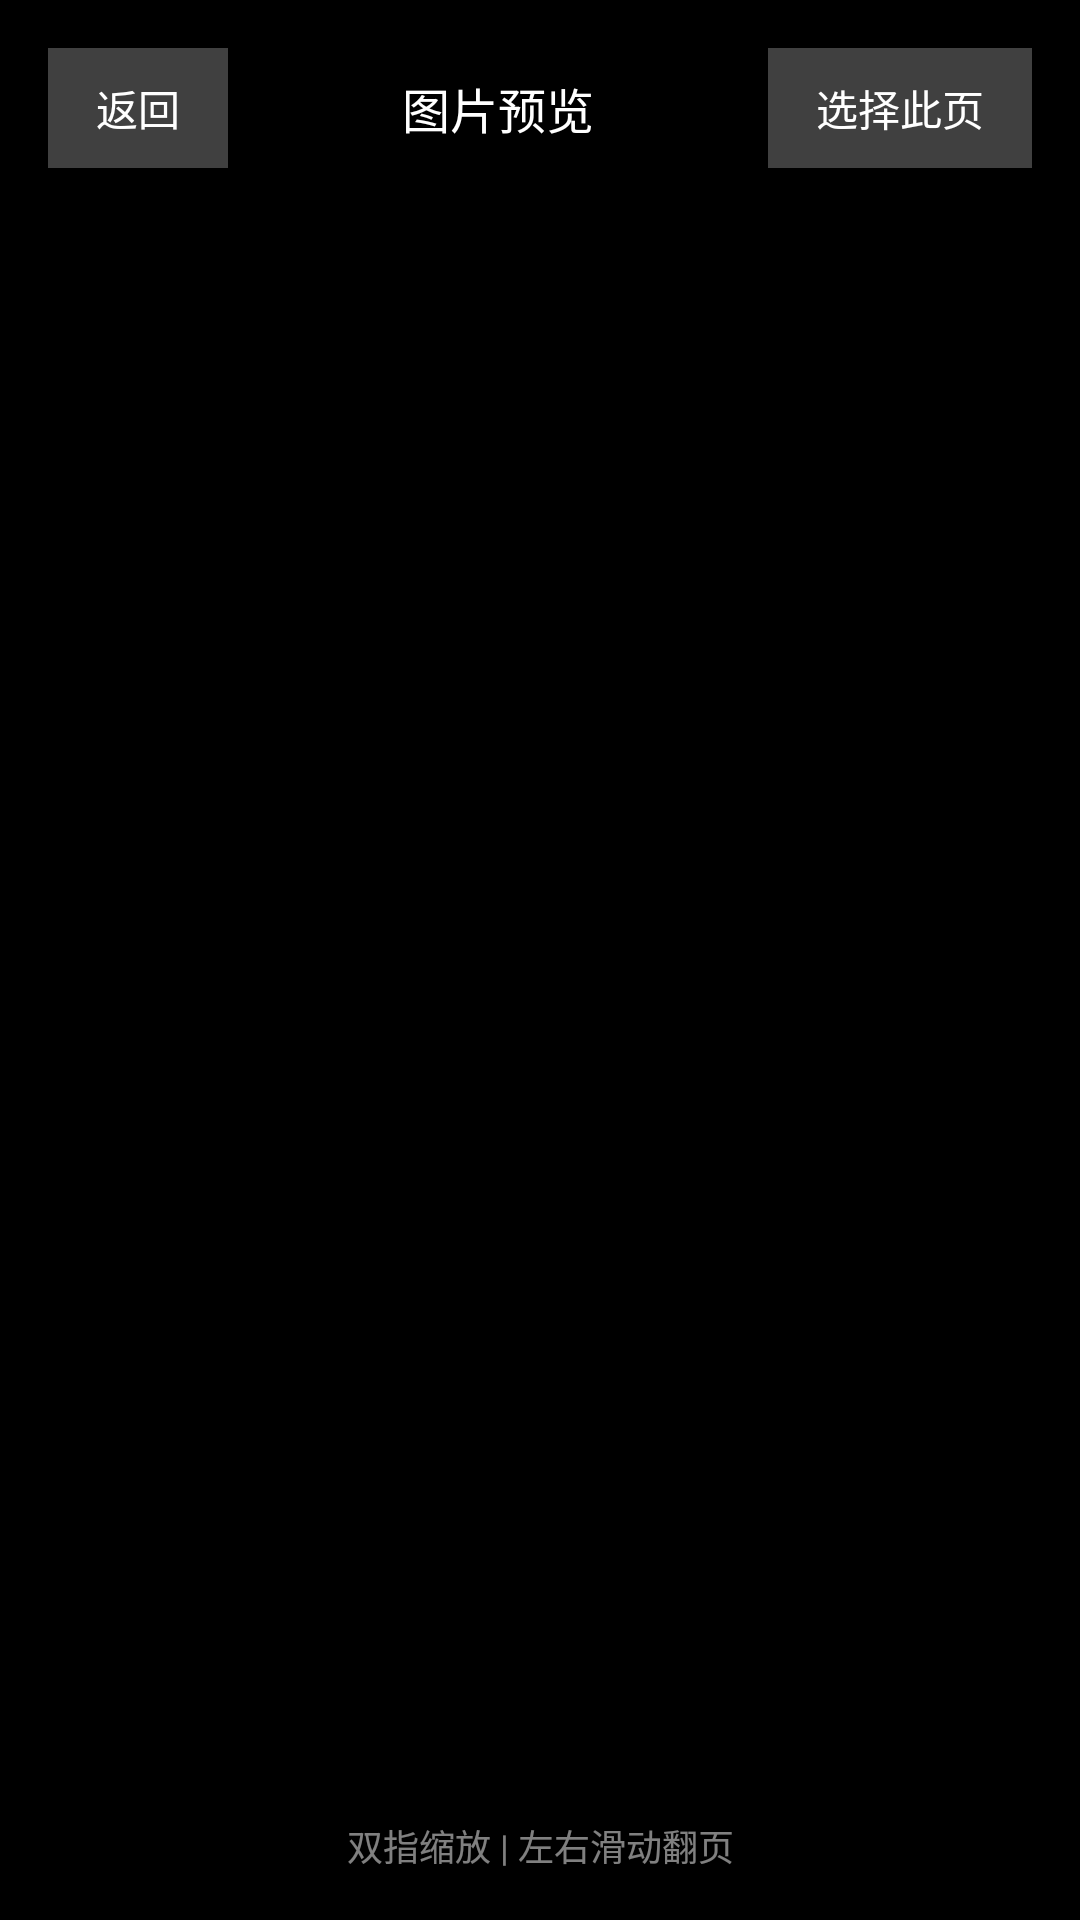

Android layout source for this screen:
<!-- AndroidManifest.xml: application theme Theme.Print.Modern -->
<!-- res/layout/activity_image_viewer.xml -->
<?xml version="1.0" encoding="utf-8"?>

<RelativeLayout xmlns:android="http://schemas.android.com/apk/res/android"
    android:layout_width="match_parent"
    android:layout_height="match_parent"
    android:background="#000000">

    <ImageView
        android:id="@+id/ivFullImage"
        android:layout_width="match_parent"
        android:layout_height="match_parent"
        android:scaleType="fitCenter" />

    
    <LinearLayout
        android:layout_width="match_parent"
        android:layout_height="wrap_content"
        android:orientation="horizontal"
        android:gravity="center_vertical"
        android:paddingStart="16dp"
        android:paddingEnd="16dp"
        android:paddingTop="16dp"
        android:paddingBottom="16dp"
        android:background="#A0000000"
        android:layout_alignParentTop="true">

        <Button
            android:id="@+id/btnBack"
            android:layout_width="wrap_content"
            android:layout_height="40dp"
            android:text="返回"
            android:textColor="#FFFFFF"
            android:textSize="14sp"
            android:background="#40FFFFFF"
            android:paddingStart="16dp"
            android:paddingEnd="16dp"
            android:minWidth="0dp"
            android:minHeight="0dp" />

        <TextView
            android:id="@+id/tvTitle"
            android:layout_width="0dp"
            android:layout_height="wrap_content"
            android:layout_weight="1"
            android:text="图片预览"
            android:textColor="#FFFFFF"
            android:textSize="16sp"
            android:textStyle="normal"
            android:fontFamily="sans-serif-medium"
            android:gravity="center" />

        <Button
            android:id="@+id/btnSelectPage"
            android:layout_width="wrap_content"
            android:layout_height="40dp"
            android:text="选择此页"
            android:textColor="#FFFFFF"
            android:textSize="14sp"
            android:background="#40FFFFFF"
            android:paddingStart="16dp"
            android:paddingEnd="16dp"
            android:minWidth="0dp"
            android:minHeight="0dp" />
    </LinearLayout>

    
    <TextView
        android:id="@+id/tvHint"
        android:layout_width="match_parent"
        android:layout_height="wrap_content"
        android:text="双指缩放 | 左右滑动翻页"
        android:textColor="#80FFFFFF"
        android:textSize="12sp"
        android:gravity="center"
        android:padding="16dp"
        android:layout_alignParentBottom="true" />

</RelativeLayout>
<!-- resources referenced by this layout -->
<resources>
  <style name="Theme.Print.Modern" parent="Theme.MaterialComponents.Light.NoActionBar">
          <item name="colorPrimary">#0EA5A4</item>
          <item name="colorPrimaryVariant">#0B7C7B</item>
          <item name="colorOnPrimary">#FFFFFF</item>
          <item name="colorSecondary">#2DD4BF</item>
          <item name="colorSecondaryVariant">#0EA5A4</item>
          <item name="colorOnSecondary">#FFFFFF</item>
  
          <item name="colorSurface">#FFFFFF</item>
          <item name="colorOnSurface">#16201F</item>
          <item name="colorSurfaceVariant">#F3F7F7</item>
          <item name="colorOnSurfaceVariant">#566766</item>
          <item name="colorOutline">#DCE6E5</item>
          <item name="android:colorBackground">#F3F7F7</item>
          <item name="colorOnBackground">#16201F</item>
  
          <item name="colorError">#D64550</item>
          <item name="colorOnError">#FFFFFF</item>
          <item name="colorErrorContainer">#FBE9EA</item>
  
          <item name="colorPrimaryContainer">#D7F0EF</item>
          <item name="colorOnPrimaryContainer">#064E4D</item>
  
          <item name="colorSuccess">#1F9D55</item>
          <item name="colorOnSuccess">#FFFFFF</item>
          <item name="colorSuccessContainer">#E3F5EA</item>
          <item name="colorWarning">#E08A1E</item>
          <item name="colorWarningContainer">#FBEFDD</item>
  
          <item name="android:statusBarColor">#064E4D</item>
          <item name="android:navigationBarColor">#FFFFFF</item>
          <item name="android:windowLightStatusBar">false</item>
      </style>
</resources>
